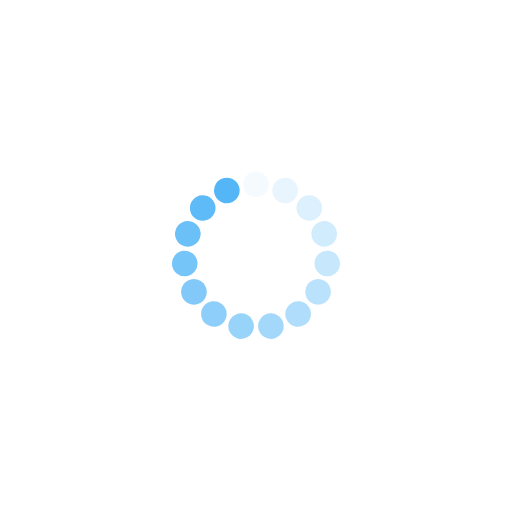
t = 0.00 s
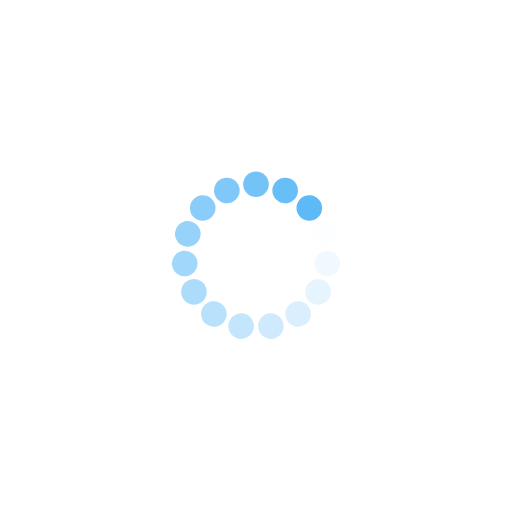
t = 0.25 s
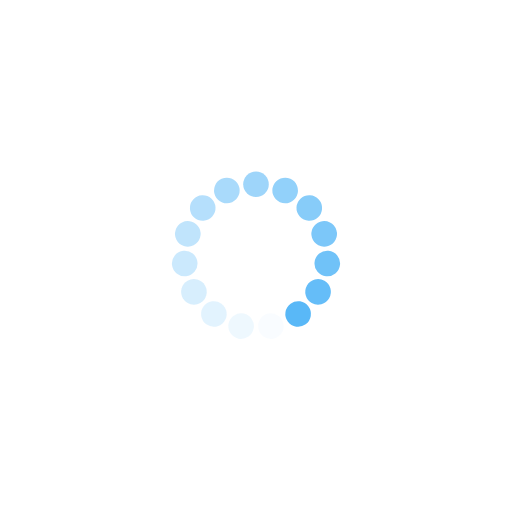
t = 0.50 s
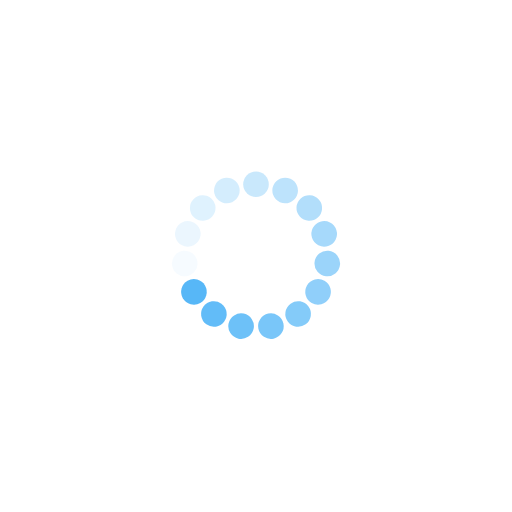
t = 0.75 s

The animated SVG that drew these frames (rendered in a browser with its animation timeline set to each time). Animation: 15 SMIL elements (animate=15); one cycle of 1.00 s, repeats indefinitely.

<?xml version="1.0" encoding="utf-8"?>
<svg xmlns="http://www.w3.org/2000/svg" xmlns:xlink="http://www.w3.org/1999/xlink" style="margin: auto; background: none; display: block; shape-rendering: auto;" width="10px" height="10px" viewBox="0 0 100 100" preserveAspectRatio="xMidYMid">
<g transform="rotate(0 50 50)">
  <rect x="47.5" y="33.5" rx="2.5" ry="2.5" width="5" height="5" fill="#54b6f7">
    <animate attributeName="opacity" values="1;0" keyTimes="0;1" dur="1s" begin="-0.9333333333333333s" repeatCount="indefinite"></animate>
  </rect>
</g><g transform="rotate(24 50 50)">
  <rect x="47.5" y="33.5" rx="2.5" ry="2.5" width="5" height="5" fill="#54b6f7">
    <animate attributeName="opacity" values="1;0" keyTimes="0;1" dur="1s" begin="-0.8666666666666667s" repeatCount="indefinite"></animate>
  </rect>
</g><g transform="rotate(48 50 50)">
  <rect x="47.5" y="33.5" rx="2.5" ry="2.5" width="5" height="5" fill="#54b6f7">
    <animate attributeName="opacity" values="1;0" keyTimes="0;1" dur="1s" begin="-0.8s" repeatCount="indefinite"></animate>
  </rect>
</g><g transform="rotate(72 50 50)">
  <rect x="47.5" y="33.5" rx="2.5" ry="2.5" width="5" height="5" fill="#54b6f7">
    <animate attributeName="opacity" values="1;0" keyTimes="0;1" dur="1s" begin="-0.7333333333333333s" repeatCount="indefinite"></animate>
  </rect>
</g><g transform="rotate(96 50 50)">
  <rect x="47.5" y="33.5" rx="2.5" ry="2.5" width="5" height="5" fill="#54b6f7">
    <animate attributeName="opacity" values="1;0" keyTimes="0;1" dur="1s" begin="-0.6666666666666666s" repeatCount="indefinite"></animate>
  </rect>
</g><g transform="rotate(120 50 50)">
  <rect x="47.5" y="33.5" rx="2.5" ry="2.5" width="5" height="5" fill="#54b6f7">
    <animate attributeName="opacity" values="1;0" keyTimes="0;1" dur="1s" begin="-0.6s" repeatCount="indefinite"></animate>
  </rect>
</g><g transform="rotate(144 50 50)">
  <rect x="47.5" y="33.5" rx="2.5" ry="2.5" width="5" height="5" fill="#54b6f7">
    <animate attributeName="opacity" values="1;0" keyTimes="0;1" dur="1s" begin="-0.5333333333333333s" repeatCount="indefinite"></animate>
  </rect>
</g><g transform="rotate(168 50 50)">
  <rect x="47.5" y="33.5" rx="2.5" ry="2.5" width="5" height="5" fill="#54b6f7">
    <animate attributeName="opacity" values="1;0" keyTimes="0;1" dur="1s" begin="-0.4666666666666667s" repeatCount="indefinite"></animate>
  </rect>
</g><g transform="rotate(192 50 50)">
  <rect x="47.5" y="33.5" rx="2.5" ry="2.5" width="5" height="5" fill="#54b6f7">
    <animate attributeName="opacity" values="1;0" keyTimes="0;1" dur="1s" begin="-0.4s" repeatCount="indefinite"></animate>
  </rect>
</g><g transform="rotate(216 50 50)">
  <rect x="47.5" y="33.5" rx="2.5" ry="2.5" width="5" height="5" fill="#54b6f7">
    <animate attributeName="opacity" values="1;0" keyTimes="0;1" dur="1s" begin="-0.3333333333333333s" repeatCount="indefinite"></animate>
  </rect>
</g><g transform="rotate(240 50 50)">
  <rect x="47.5" y="33.5" rx="2.5" ry="2.5" width="5" height="5" fill="#54b6f7">
    <animate attributeName="opacity" values="1;0" keyTimes="0;1" dur="1s" begin="-0.26666666666666666s" repeatCount="indefinite"></animate>
  </rect>
</g><g transform="rotate(264 50 50)">
  <rect x="47.5" y="33.5" rx="2.5" ry="2.5" width="5" height="5" fill="#54b6f7">
    <animate attributeName="opacity" values="1;0" keyTimes="0;1" dur="1s" begin="-0.2s" repeatCount="indefinite"></animate>
  </rect>
</g><g transform="rotate(288 50 50)">
  <rect x="47.5" y="33.5" rx="2.5" ry="2.5" width="5" height="5" fill="#54b6f7">
    <animate attributeName="opacity" values="1;0" keyTimes="0;1" dur="1s" begin="-0.13333333333333333s" repeatCount="indefinite"></animate>
  </rect>
</g><g transform="rotate(312 50 50)">
  <rect x="47.5" y="33.5" rx="2.5" ry="2.5" width="5" height="5" fill="#54b6f7">
    <animate attributeName="opacity" values="1;0" keyTimes="0;1" dur="1s" begin="-0.06666666666666667s" repeatCount="indefinite"></animate>
  </rect>
</g><g transform="rotate(336 50 50)">
  <rect x="47.5" y="33.5" rx="2.5" ry="2.5" width="5" height="5" fill="#54b6f7">
    <animate attributeName="opacity" values="1;0" keyTimes="0;1" dur="1s" begin="0s" repeatCount="indefinite"></animate>
  </rect>
</g>
<!-- [ldio] generated by https://loading.io/ --></svg>